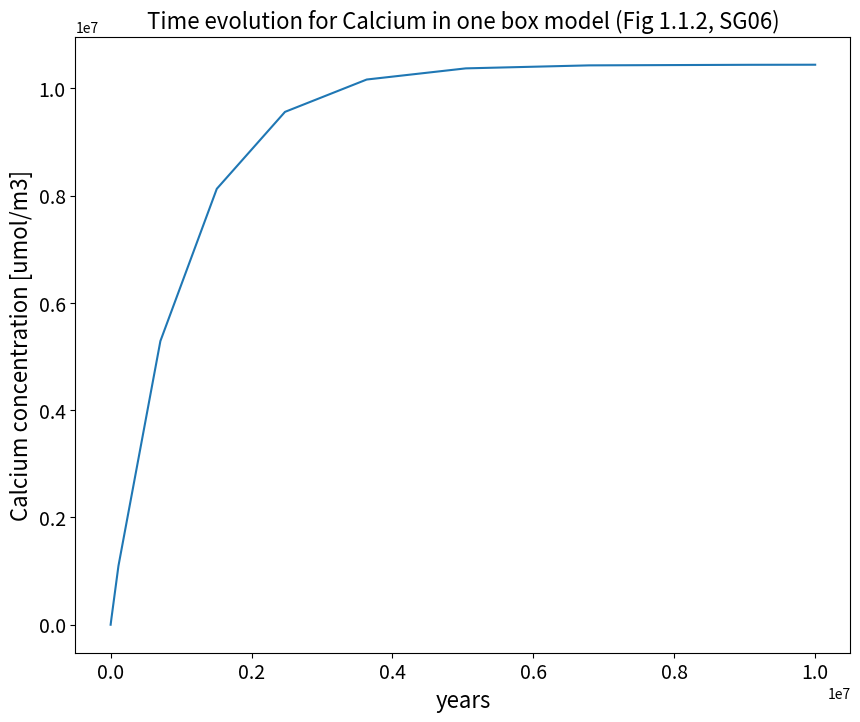
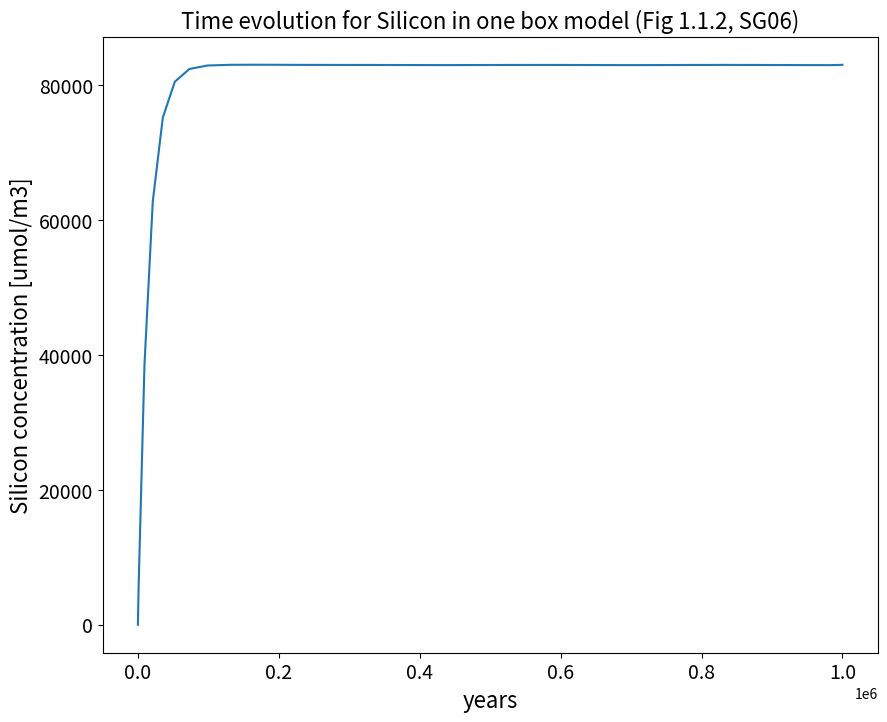
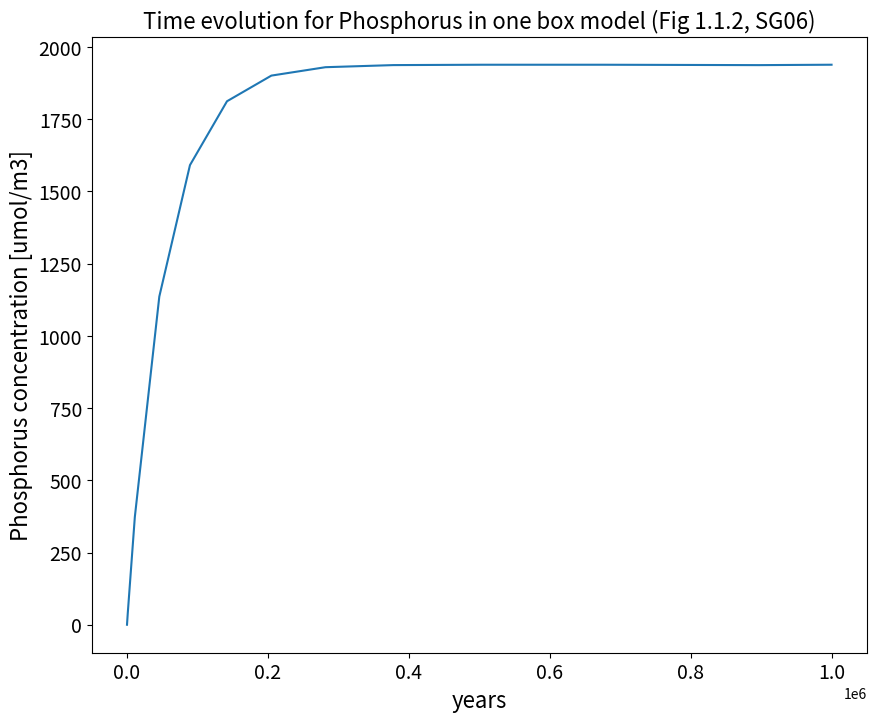

The script that saved these images, in order:
import scipy.integrate as spint
import matplotlib.pyplot as plt
import numpy as np
import warnings

warnings.filterwarnings('ignore')

class onebox():
    """ one box model for chemical balance in the ocean"""
    
    def __init__(self, volume_ocean=1.29e18, river_flux=3.7e13):
        """ constructor
        
        PARAMETERS:
        
        volume_ocean: float
            volume of the ocean in m3
        river_flux: float
            river water flux in m3/year
        """
        self.volume_ocean = volume_ocean
        self.river_flux = river_flux
        return None
    
    def integrate_tracer(self, name='Calcium', river_conc=364e3, removal_rate=1e-6,
                        conc_ini=0., run_duration=1e6):
        """ time integration of the one box equation
        
        PARAMETERS:
        
        name: str
            name of the chemical element
        river_conc: float
            river concentration in umol/m3
        removal_rate: float
            removal rate of the chemical element in 1/year
        conc_ini: float
            initial concentration of chemical element in umol/m3
        run_duration: float
            integration time in years
        """
        self.name = name
        self.river_conc = river_conc
        self.removal_rate = removal_rate
        self.conc_ini = np.array([conc_ini])
        self.time_ini = 0
        self.time_end = run_duration
        # integration the box equation with RK45
        solver = spint.solve_ivp(self.ocean_onebox_equations, (self.time_ini, self.time_end,),
                         self.conc_ini, method='RK45')
        
        self.time = solver['t']
        self.tracer_conc = solver['y'].squeeze()
        # plot the results
        self.plot_timeserie()
        return self.time, self.tracer_conc
        
    def plot_timeserie(self):
        """ plotting function """
        plt.figure(figsize=[10,8])
        plt.plot(self.time, self.tracer_conc)
        plt.xlabel('years',fontsize=16)
        plt.ylabel(self.name + ' concentration [umol/m3]', fontsize=16)
        plt.xticks(fontsize=14)
        plt.yticks(fontsize=14)
        plt.title('Time evolution for ' + self.name + 
                  ' in one box model (Fig 1.1.2, SG06)', fontsize=16)
        return None
        
    def ocean_onebox_equations(self, time, conc):
        """ governing equation """
        dconcdt = (self.river_flux * self.river_conc - 
                   self.removal_rate * conc * self.volume_ocean) / self.volume_ocean
        return dconcdt

boxmodel = onebox()

# default is Calcium
t, ca_conc = boxmodel.integrate_tracer(run_duration=1e7)

# Silicon
t, si_conc = boxmodel.integrate_tracer(name='Silicon', river_conc=193e3, removal_rate=1./(15e3))

# Phosphorus
t, p_conc = boxmodel.integrate_tracer(name='Phosphorus', river_conc=1300, removal_rate=1./(52e3))


